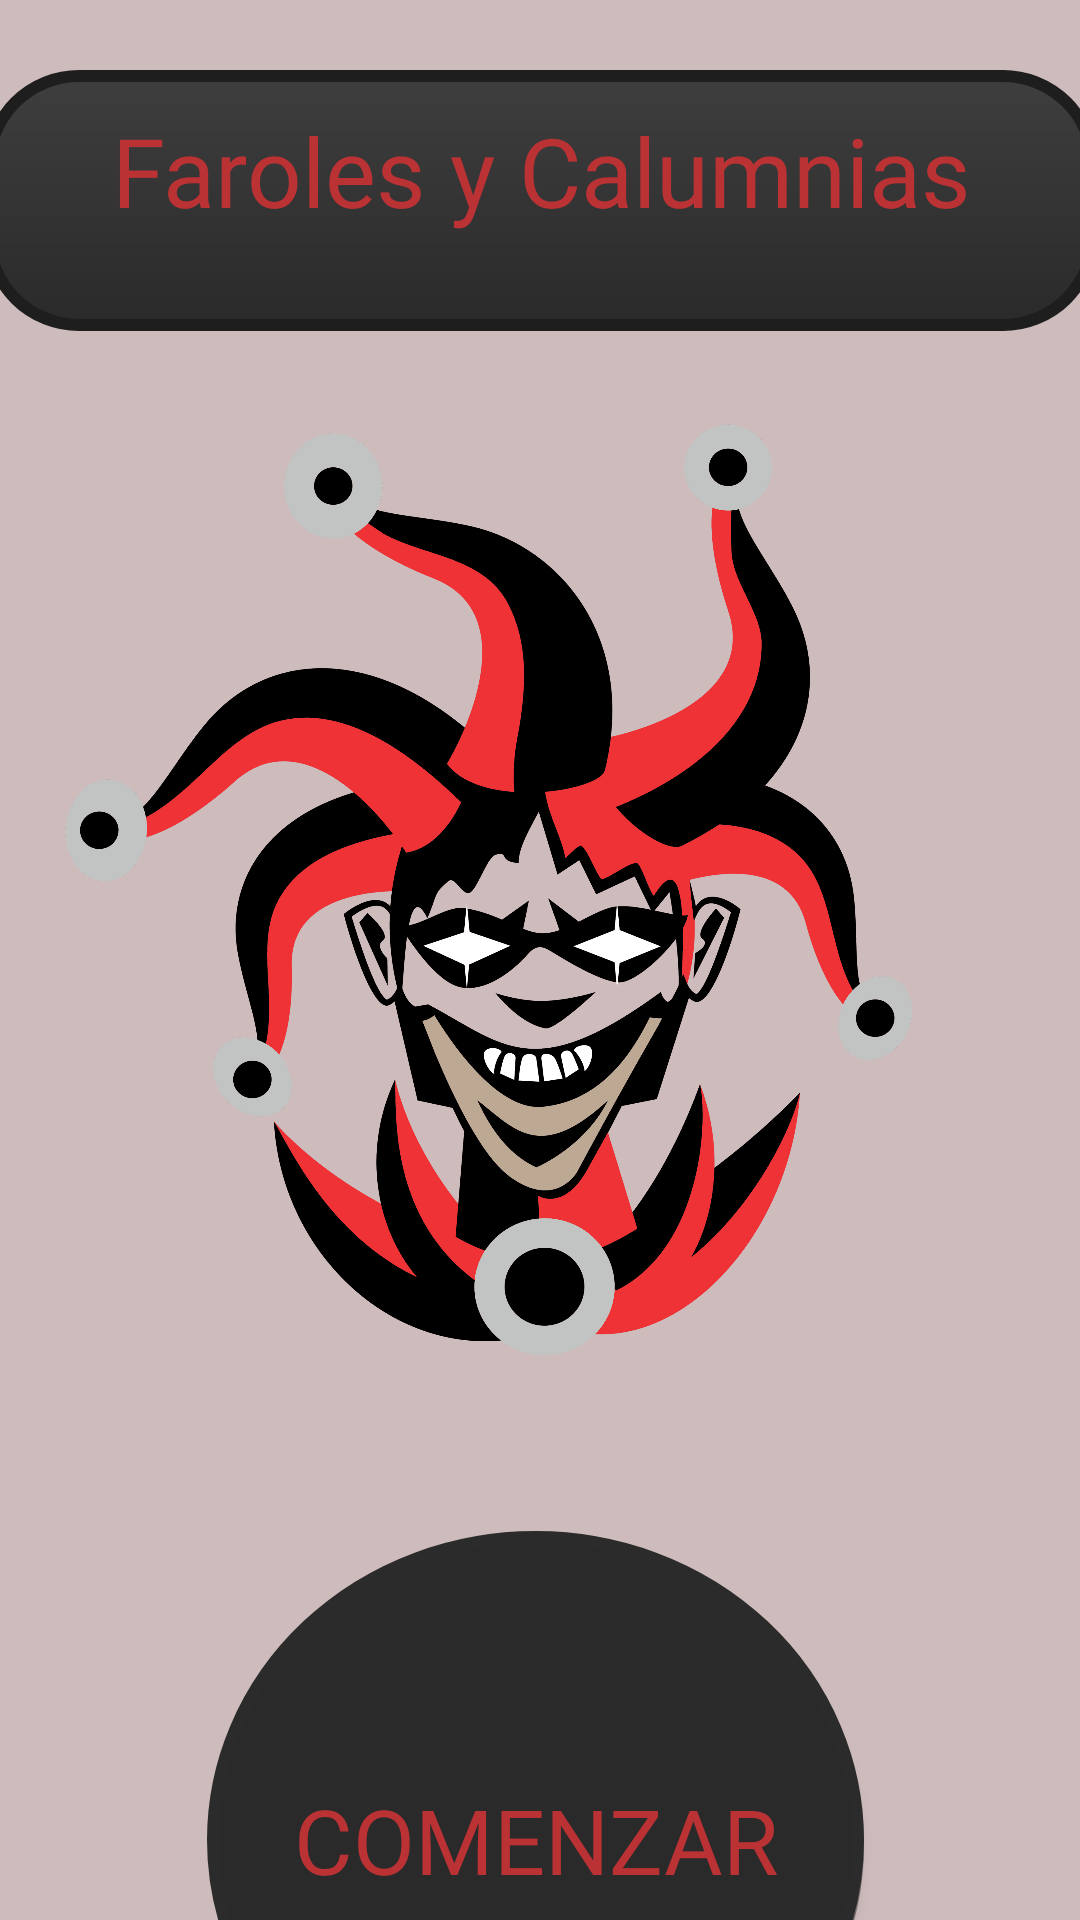

Produce the Android XML layout that renders to this screen, including the resource entries it uses.
<!-- AndroidManifest.xml: application theme Theme.FCT_Faroles_Y_Calumnias_app -->
<!-- res/layout/activity_main.xml -->
<?xml version="1.0" encoding="utf-8"?>
<androidx.constraintlayout.widget.ConstraintLayout xmlns:android="http://schemas.android.com/apk/res/android"
    xmlns:app="http://schemas.android.com/apk/res-auto"
    xmlns:tools="http://schemas.android.com/tools"
    android:id="@+id/main"
    android:layout_width="match_parent"
    android:layout_height="match_parent"
    android:background="#CEBCBD"
    tools:context=".MainActivity">

    <android.widget.TextView
        android:id="@+id/textView2"
        android:layout_width="372dp"
        android:layout_height="87dp"
        android:background="@drawable/fondo_titulo"
        android:fontFamily="@font/knewave_regular"
        android:text="Faroles y Calumnias"
        android:textAlignment="center"
        android:textColor="#BB3235"
        android:textSize="32sp"
        app:layout_constraintBottom_toBottomOf="parent"
        app:layout_constraintEnd_toEndOf="parent"
        app:layout_constraintStart_toStartOf="parent"
        app:layout_constraintTop_toTopOf="parent"
        app:layout_constraintVertical_bias="0.042" />

    <android.widget.Button
        android:id="@+id/botonEmpezar"
        android:layout_width="219dp"
        android:layout_height="206dp"
        android:layout_marginStart="47dp"
        android:layout_marginTop="400dp"
        android:layout_marginEnd="52dp"
        android:background="@drawable/boton_relieve"
        android:fontFamily="@font/knewave_regular"
        android:text="@string/empezar_partida"
        android:textColor="#BB3235"
        android:textSize="30sp"
        app:layout_constraintEnd_toEndOf="parent"
        app:layout_constraintHorizontal_bias="0.52"
        app:layout_constraintStart_toStartOf="parent"
        app:layout_constraintTop_toBottomOf="@+id/textView2" />

    <ImageView
        android:id="@+id/imageView"
        android:layout_width="311dp"
        android:layout_height="419dp"
        android:layout_marginTop="80dp"
        android:layout_marginEnd="30dp"
        app:layout_constraintBottom_toTopOf="@+id/botonEmpezar"
        app:layout_constraintEnd_toEndOf="parent"
        app:layout_constraintStart_toStartOf="parent"
        app:layout_constraintTop_toTopOf="parent"
        app:srcCompat="@drawable/jonkler" />

</androidx.constraintlayout.widget.ConstraintLayout>
<!-- resources referenced by this layout -->
<resources>
  <!-- drawable boton_relieve (drawable) -->
  <selector xmlns:android="http://schemas.android.com/apk/res/android">
  
      
      <item android:state_pressed="true">
          <shape android:shape="oval">
              <solid android:color="#3E3E3E" />
              <stroke android:width="4dp" android:color="#1E1E1E" />
          </shape>
      </item>
  
      
      <item>
          <layer-list>
              
              <item android:top="4dp" android:left="4dp">
                  <shape android:shape="oval">
                      <solid android:color="#66000000" />
                  </shape>
              </item>
  
              
              <item>
                  <shape android:shape="oval">
                      <solid android:color="#2A2A2A" />
                      <stroke android:width="4dp" android:color="#2B2B2B" />
                  </shape>
              </item>
          </layer-list>
      </item>
  
  </selector>
  <!-- drawable fondo_titulo (drawable) -->
  <shape xmlns:android="http://schemas.android.com/apk/res/android"
      android:shape="rectangle">
  
      
      <gradient
          android:startColor="#2A2A2A"
          android:endColor="#3E3E3E"
          android:angle="90" />
  
      
      <corners android:radius="30dp" />
  
      
      <padding
          android:left="16dp"
          android:top="12dp"
          android:right="16dp"
          android:bottom="12dp" />
  
      
      <stroke
          android:width="4dp"
          android:color="#1E1E1E" />
  
  </shape>
  <!-- drawable jonkler: png bitmap (drawable, 96766 bytes) -->
  <string name="empezar_partida">Comenzar</string>
  <style name="Theme.FCT_Faroles_Y_Calumnias_app" parent="Base.Theme.FCT_Faroles_Y_Calumnias_app" />
  <style name="Base.Theme.FCT_Faroles_Y_Calumnias_app" parent="Theme.Material3.DayNight.NoActionBar">
          
          
      </style>
</resources>
